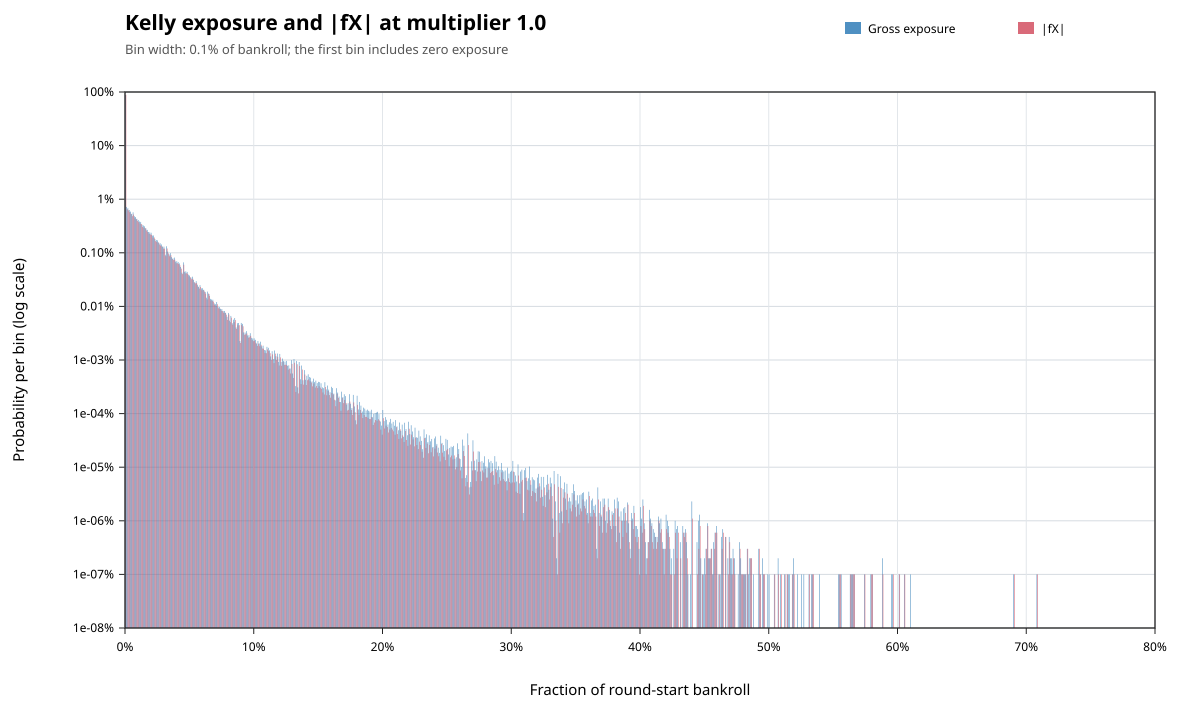

The table this chart was drawn from, first rows:
metric, lower_inclusive, upper_exclusive, count, probability
gross_exposure, 0, 0.001, 877731199, 0.8777
gross_exposure, 0.001, 0.002, 7171103, 0.007171
gross_exposure, 0.002, 0.003, 6804751, 0.006805
gross_exposure, 0.003, 0.004, 6289221, 0.006289
gross_exposure, 0.004, 0.005, 5871584, 0.005872
gross_exposure, 0.005, 0.006, 5277555, 0.005278
gross_exposure, 0.006, 0.007, 5690342, 0.00569
gross_exposure, 0.007, 0.008, 4818935, 0.004819
gross_exposure, 0.008, 0.009, 4654589, 0.004655
gross_exposure, 0.009, 0.01, 4307163, 0.004307
gross_exposure, 0.01, 0.011, 4090515, 0.004091
gross_exposure, 0.011, 0.012, 3840090, 0.00384
gross_exposure, 0.012, 0.013, 3770187, 0.00377
gross_exposure, 0.013, 0.014, 3334813, 0.003335
gross_exposure, 0.014, 0.015, 3234349, 0.003234
gross_exposure, 0.015, 0.016, 3121186, 0.003121
gross_exposure, 0.016, 0.017, 2860782, 0.002861
gross_exposure, 0.017, 0.018, 2676662, 0.002677
gross_exposure, 0.018, 0.019, 2442825, 0.002443
gross_exposure, 0.019, 0.02, 2405109, 0.002405
gross_exposure, 0.02, 0.021, 2369821, 0.00237
gross_exposure, 0.021, 0.022, 2097375, 0.002097
gross_exposure, 0.022, 0.023, 2108050, 0.002108
gross_exposure, 0.023, 0.024, 1805441, 0.001805
gross_exposure, 0.024, 0.025, 1734916, 0.001735
gross_exposure, 0.025, 0.026, 1705435, 0.001705
gross_exposure, 0.026, 0.027, 1551742, 0.001552
gross_exposure, 0.027, 0.028, 1510032, 0.00151
gross_exposure, 0.028, 0.029, 1432002, 0.001432
gross_exposure, 0.029, 0.03, 1297294, 0.001297
gross_exposure, 0.03, 0.031, 1304817, 0.001305
gross_exposure, 0.031, 0.032, 923195, 0.0009232
gross_exposure, 0.032, 0.033, 1323638, 0.001324
gross_exposure, 0.033, 0.034, 1057613, 0.001058
gross_exposure, 0.034, 0.035, 930429, 0.0009304
gross_exposure, 0.035, 0.036, 984465, 0.0009845
gross_exposure, 0.036, 0.037, 829505, 0.0008295
gross_exposure, 0.037, 0.038, 788321, 0.0007883
gross_exposure, 0.038, 0.039, 814869, 0.0008149
gross_exposure, 0.039, 0.04, 685667, 0.0006857
gross_exposure, 0.04, 0.041, 697640, 0.0006976
gross_exposure, 0.041, 0.042, 673925, 0.0006739
gross_exposure, 0.042, 0.043, 633641, 0.0006336
gross_exposure, 0.043, 0.044, 543397, 0.0005434
gross_exposure, 0.044, 0.045, 425866, 0.0004259
gross_exposure, 0.045, 0.046, 662674, 0.0006627
gross_exposure, 0.046, 0.047, 444099, 0.0004441
gross_exposure, 0.047, 0.048, 451051, 0.0004511
gross_exposure, 0.048, 0.049, 439810, 0.0004398
gross_exposure, 0.049, 0.05, 390062, 0.0003901
gross_exposure, 0.05, 0.051, 377629, 0.0003776
gross_exposure, 0.051, 0.052, 345126, 0.0003451
gross_exposure, 0.052, 0.053, 358331, 0.0003583
gross_exposure, 0.053, 0.054, 311951, 0.000312
gross_exposure, 0.054, 0.055, 277131, 0.0002771
gross_exposure, 0.055, 0.056, 295571, 0.0002956
gross_exposure, 0.056, 0.057, 253892, 0.0002539
gross_exposure, 0.057, 0.058, 229706, 0.0002297
gross_exposure, 0.058, 0.059, 249605, 0.0002496
gross_exposure, 0.059, 0.06, 217069, 0.0002171
... 952 more rows
